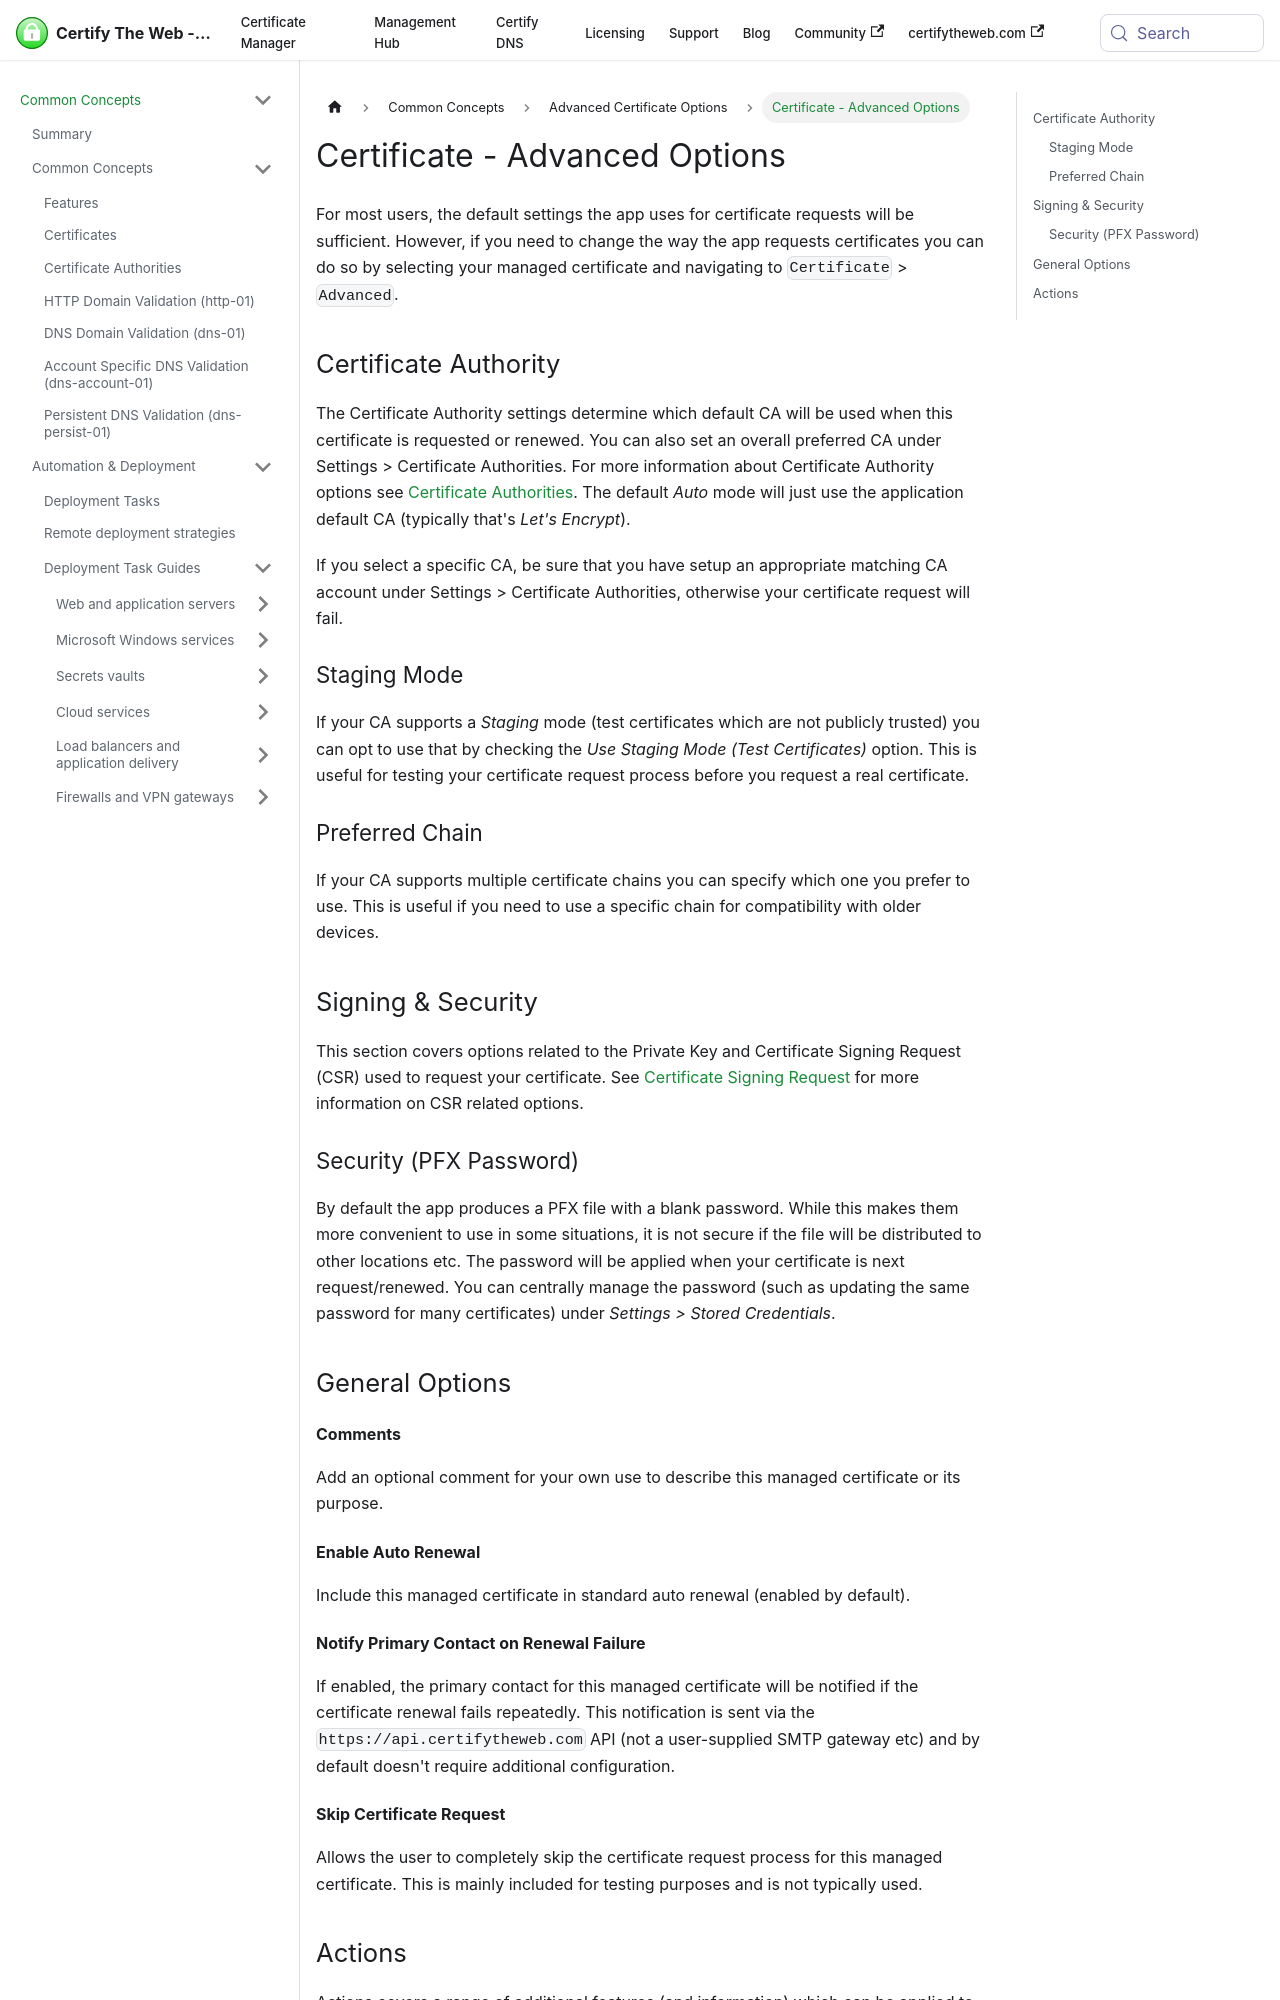

repository: webprofusion/certify-docs · page: docs/features/certificate-advanced/index.html · generator: docusaurus

---
id: certificate-advanced
title: Certificate - Advanced Options
---
# Certificate - Advanced Options

For most users, the default settings the app uses for certificate requests will be sufficient. However, if you need to change the way the app requests certificates you can do so by selecting your managed certificate and navigating to `Certificate` > `Advanced`.

## Certificate Authority
The Certificate Authority settings determine which default CA will be used when this certificate is requested or renewed. You can also set an overall preferred CA under Settings > Certificate Authorities. For more information about Certificate Authority options see [Certificate Authorities](../guides/certificate-authorities.md). The default *Auto* mode will just use the application default CA (typically that's *Let's Encrypt*). 

If you select a specific CA, be sure that you have setup an appropriate matching CA account under Settings > Certificate Authorities, otherwise your certificate request will fail.

### Staging Mode
If your CA supports a *Staging* mode (test certificates which are not publicly trusted) you can opt to use that by checking the *Use Staging Mode (Test Certificates)* option. This is useful for testing your certificate request process before you request a real certificate.

### Preferred Chain
If your CA supports multiple certificate chains you can specify which one you prefer to use. This is useful if you need to use a specific chain for compatibility with older devices.

## Signing & Security

This section covers options related to the Private Key and Certificate Signing Request (CSR) used to request your certificate.
See [Certificate Signing Request](../guides/csr.md) for more information on CSR related options.

### Security (PFX Password)
By default the app produces a PFX file with a blank password. While this makes them more convenient to use in some situations, it is not secure if the file will be distributed to other locations etc. The password will be applied when your certificate is next request/renewed. You can centrally manage the password (such as updating the same password for many certificates) under *Settings > Stored Credentials*.

## General Options

#### Comments
Add an optional comment for your own use to describe this managed certificate or its purpose.

#### Enable Auto Renewal
Include this managed certificate in standard auto renewal (enabled by default).
